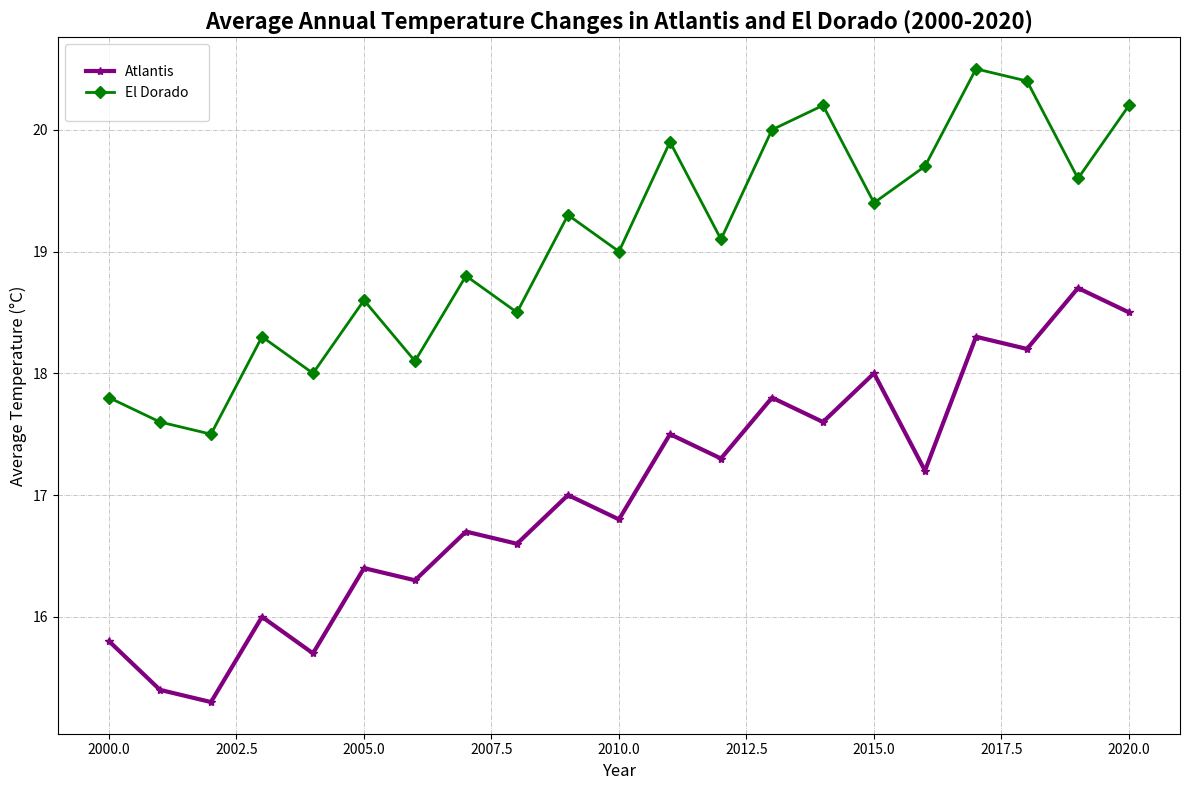

This figure's Python source:
import matplotlib.pyplot as plt

years = list(range(2000, 2021))

temp_atlantis = [15.8, 15.4, 15.3, 16.0, 15.7, 16.4, 16.3, 16.7, 16.6, 17.0, 16.8, 17.5, 17.3, 17.8, 17.6, 18.0, 17.2, 18.3, 18.2, 18.7, 18.5]
temp_el_dorado = [17.8, 17.6, 17.5, 18.3, 18.0, 18.6, 18.1, 18.8, 18.5, 19.3, 19.0, 19.9, 19.1, 20.0, 20.2, 19.4, 19.7, 20.5, 20.4, 19.6, 20.2]

fig, ax = plt.subplots(figsize=(12, 8))

ax.plot(years, temp_atlantis, label='Atlantis', marker='*', linestyle='-', color='purple', linewidth=3)
ax.plot(years, temp_el_dorado, label='El Dorado', marker='D', linestyle='-', color='green', linewidth=2)

plt.title('Average Annual Temperature Changes in Atlantis and El Dorado (2000-2020)', fontsize=16, fontweight='bold')
plt.xlabel('Year', fontsize=12)
plt.ylabel('Average Temperature (°C)', fontsize=12)
plt.legend(borderpad=1.5, loc='upper left')
ax.grid(True, linestyle='-.', linewidth=0.5)

plt.tight_layout()
plt.show()
